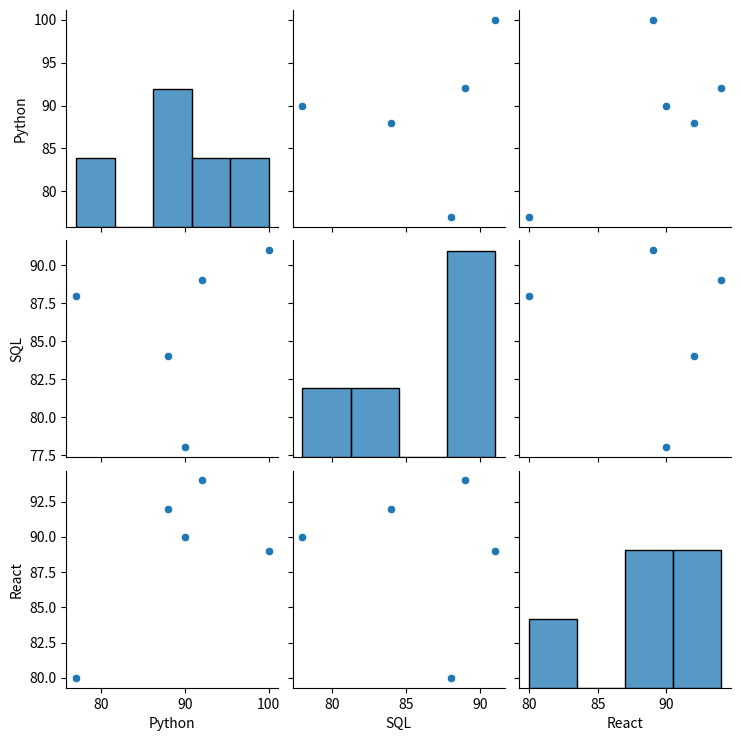

Generate this figure with matplotlib:
import pandas as pd
import seaborn as sns
import matplotlib.pyplot as plt

data = {
    "Python": [90, 77, 100, 88, 92],
    "SQL": [78, 88, 91, 84, 89],
    "React": [90, 80, 89, 92, 94]
}

df = pd.DataFrame(data)

sns.pairplot(df)

plt.show()
